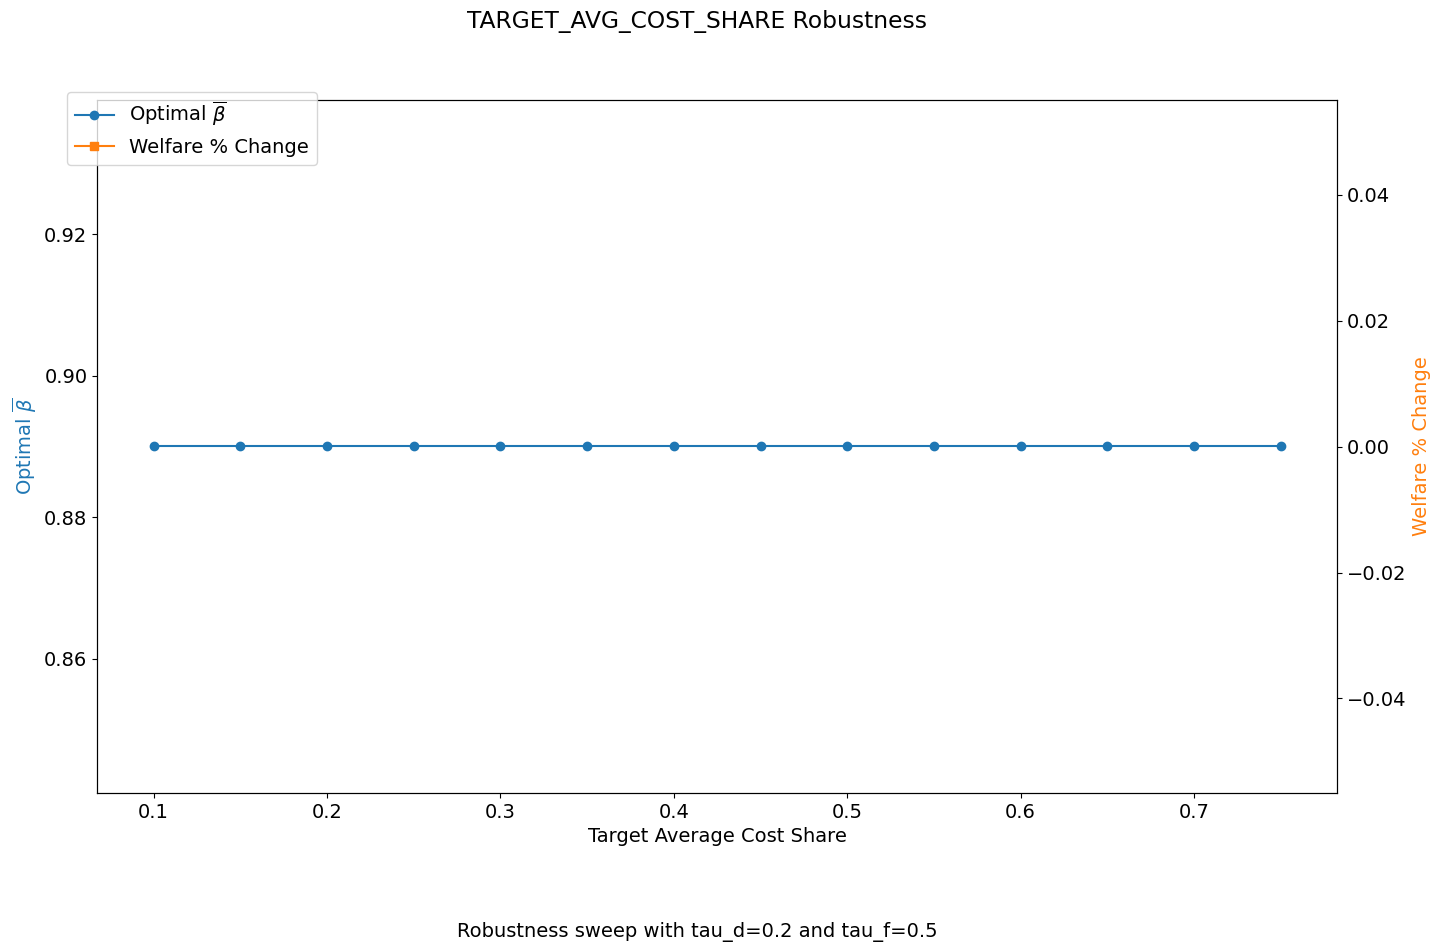

The file beside this chart, header and first rows:
target_avg_cost_share, bar_beta_opt, welfare_pct_change
0.1, 0.89, 
0.15, 0.89, 
0.2, 0.89, 
0.25, 0.89, 
0.3, 0.89, 
0.35, 0.89, 
0.4, 0.89, 
0.45, 0.89, 
0.5, 0.89, 
0.55, 0.89, 
0.6, 0.89, 
0.65, 0.89, 
0.7, 0.89, 
0.75, 0.89, 
